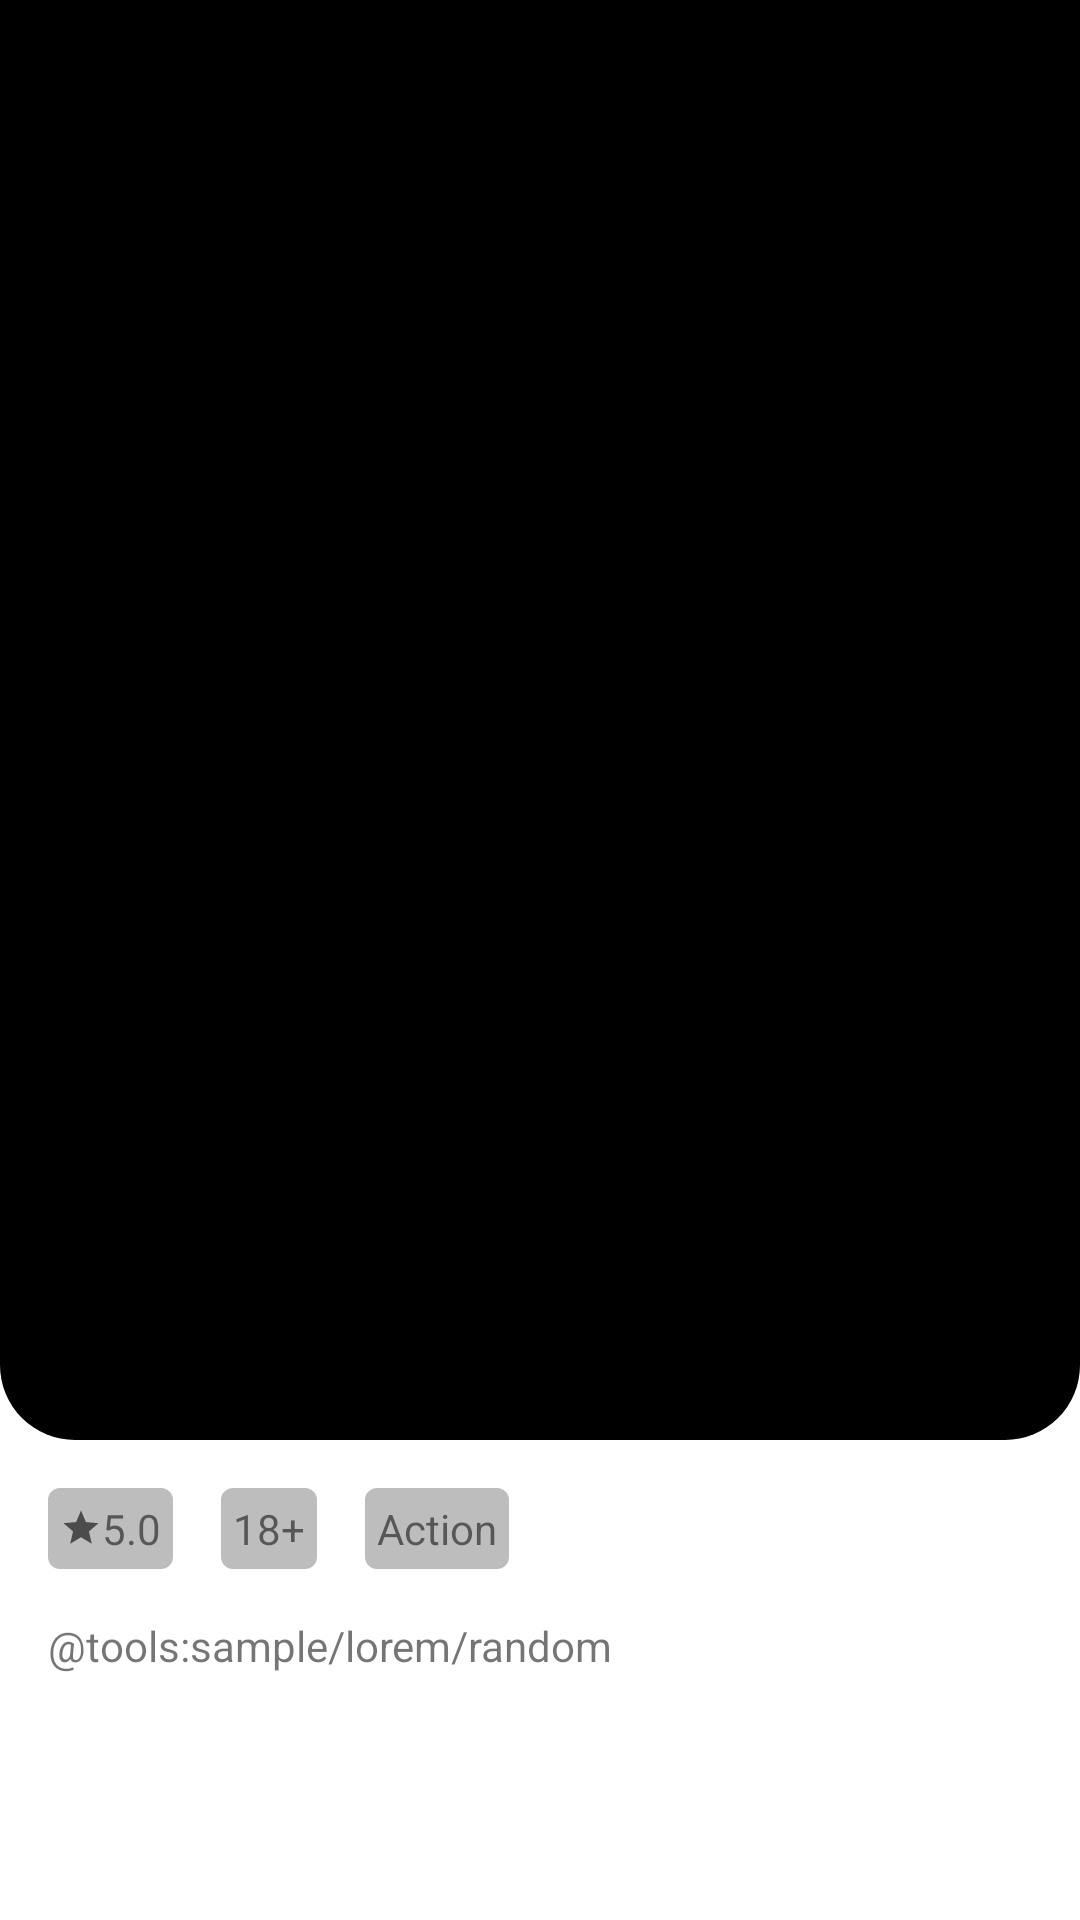

This screen was rendered from an Android layout file. Write that file and the resources it references.
<!-- AndroidManifest.xml: application theme Theme.GFlix -->
<!-- res/layout/activity_detail.xml -->
<?xml version="1.0" encoding="utf-8"?>
<androidx.coordinatorlayout.widget.CoordinatorLayout xmlns:android="http://schemas.android.com/apk/res/android"
    xmlns:app="http://schemas.android.com/apk/res-auto"
    xmlns:tools="http://schemas.android.com/tools"
    android:layout_width="match_parent"
    android:layout_height="match_parent"
    tools:context=".ui.detail.DetailActivity">

    <com.google.android.material.appbar.AppBarLayout
        android:id="@+id/appBar"
        android:layout_width="match_parent"
        android:layout_height="480dp"
        android:background="@android:color/transparent"
        android:theme="@style/Theme.GFlix.AppBarOverlay">

        <com.google.android.material.appbar.CollapsingToolbarLayout
            android:layout_width="match_parent"
            android:layout_height="match_parent"
            app:contentScrim="?attr/colorPrimaryVariant"
            app:layout_scrollFlags="scroll|exitUntilCollapsed"
            app:toolbarId="@id/toolbar">

            <FrameLayout
                android:layout_width="match_parent"
                android:layout_height="match_parent"
                android:background="@drawable/bottom_corner">

                <com.google.android.material.imageview.ShapeableImageView
                    android:id="@+id/iv_detail_img"
                    android:layout_width="match_parent"
                    android:layout_height="match_parent"
                    android:alpha="0.8"
                    android:scaleType="centerCrop"
                    app:shapeAppearanceOverlay="@style/Bottom_Corner_Radius"
                    tools:src="@tools:sample/avatars" />
            </FrameLayout>

            <androidx.appcompat.widget.Toolbar
                android:id="@+id/toolbar"
                android:layout_width="match_parent"
                android:layout_height="?attr/actionBarSize"
                app:layout_collapseMode="pin" />

        </com.google.android.material.appbar.CollapsingToolbarLayout>
    </com.google.android.material.appbar.AppBarLayout>

    <androidx.core.widget.NestedScrollView
        android:layout_width="match_parent"
        android:layout_height="match_parent"
        app:layout_behavior="com.google.android.material.appbar.AppBarLayout$ScrollingViewBehavior">

        <include
            android:id="@+id/content_detail"
            layout="@layout/content_detail" />

    </androidx.core.widget.NestedScrollView>

</androidx.coordinatorlayout.widget.CoordinatorLayout>
<!-- res/layout/content_detail.xml (included above) -->
<?xml version="1.0" encoding="utf-8"?>
<androidx.constraintlayout.widget.ConstraintLayout xmlns:android="http://schemas.android.com/apk/res/android"
    xmlns:app="http://schemas.android.com/apk/res-auto"
    xmlns:tools="http://schemas.android.com/tools"
    android:layout_width="match_parent"
    android:layout_height="match_parent"
    tools:showIn="@layout/activity_detail">

    <TextView
        android:id="@+id/tv_rate"
        android:layout_width="wrap_content"
        android:layout_height="wrap_content"
        android:layout_margin="16dp"
        android:background="@drawable/corner_shape"
        android:padding="4dp"
        app:drawableStartCompat="@drawable/ic_star"
        app:layout_constraintStart_toStartOf="parent"
        app:layout_constraintTop_toTopOf="parent"
        tools:text="@string/rate" />

    <TextView
        android:id="@+id/tv_rate_age"
        android:layout_width="wrap_content"
        android:layout_height="wrap_content"
        android:layout_margin="16dp"
        android:background="@drawable/corner_shape"
        android:padding="4dp"
        app:layout_constraintStart_toEndOf="@id/tv_rate"
        app:layout_constraintTop_toTopOf="parent"
        tools:text="@string/age_rate" />

    <TextView
        android:id="@+id/tv_genre"
        android:layout_width="wrap_content"
        android:layout_height="wrap_content"
        android:layout_margin="16dp"
        android:background="@drawable/corner_shape"
        android:padding="4dp"
        app:layout_constraintStart_toEndOf="@id/tv_rate_age"
        app:layout_constraintTop_toTopOf="parent"
        tools:text="@string/genre" />

    <TextView
        android:id="@+id/tv_desc"
        android:layout_width="match_parent"
        android:layout_height="wrap_content"
        android:layout_margin="16dp"
        app:layout_constraintEnd_toEndOf="parent"
        app:layout_constraintStart_toStartOf="parent"
        app:layout_constraintTop_toBottomOf="@id/tv_genre"
        tools:text="@tools:sample/lorem/random" />

</androidx.constraintlayout.widget.ConstraintLayout>
<!-- resources referenced by this layout -->
<resources>
  <!-- drawable bottom_corner (drawable-v24) -->
  <?xml version="1.0" encoding="utf-8"?>
  <shape xmlns:android="http://schemas.android.com/apk/res/android">
      <solid android:color="#000000" />
      <corners
          android:bottomLeftRadius="25dp"
          android:bottomRightRadius="25dp"/>
  </shape>
  <!-- drawable corner_shape (drawable) -->
  <?xml version="1.0" encoding="utf-8"?>
  <shape xmlns:android="http://schemas.android.com/apk/res/android">
      <solid android:color="#bdbdbd" />
      <corners android:radius="4dp" />
  </shape>
  <!-- drawable ic_star (drawable) -->
  <vector xmlns:android="http://schemas.android.com/apk/res/android"
      android:width="14dp"
      android:height="14dp"
      android:tint="?attr/colorControlNormal"
      android:viewportWidth="24"
      android:viewportHeight="24">
      <path
          android:fillColor="@android:color/white"
          android:pathData="M12,17.27L18.18,21l-1.64,-7.03L22,9.24l-7.19,-0.61L12,2 9.19,8.63 2,9.24l5.46,4.73L5.82,21z" />
  </vector>
  <string name="age_rate">18+</string>
  <string name="genre">Action</string>
  <string name="rate">5.0</string>
  <style name="Bottom_Corner_Radius">
          <item name="cornerFamily">rounded</item>
          <item name="cornerSizeBottomLeft">25dp</item>
          <item name="cornerSizeBottomRight">25dp</item>
      </style>
  <style name="Theme.GFlix.AppBarOverlay" parent="ThemeOverlay.AppCompat.Dark.ActionBar" />
  <style name="Theme.GFlix" parent="Theme.MaterialComponents.DayNight.DarkActionBar">
          
          <item name="colorPrimary">@color/white</item>
          <item name="colorPrimaryVariant">@color/black</item>
          <item name="colorOnPrimary">@color/white</item>
          
          <item name="colorSecondary">@color/teal_200</item>
          <item name="colorSecondaryVariant">@color/teal_700</item>
          <item name="colorOnSecondary">@color/black</item>
          
          <item name="android:statusBarColor" tools:targetApi="l">?attr/colorPrimaryVariant</item>
          
      </style>
  <!-- not gathered from this repository: default colours our renderer supplied (Android Studio template values) -->
  <color name="teal_200">#FF03DAC5</color>
  <color name="teal_700">#FF018786</color>
  <color name="black">#FF000000</color>
  <color name="white">#FFFFFFFF</color>
</resources>
